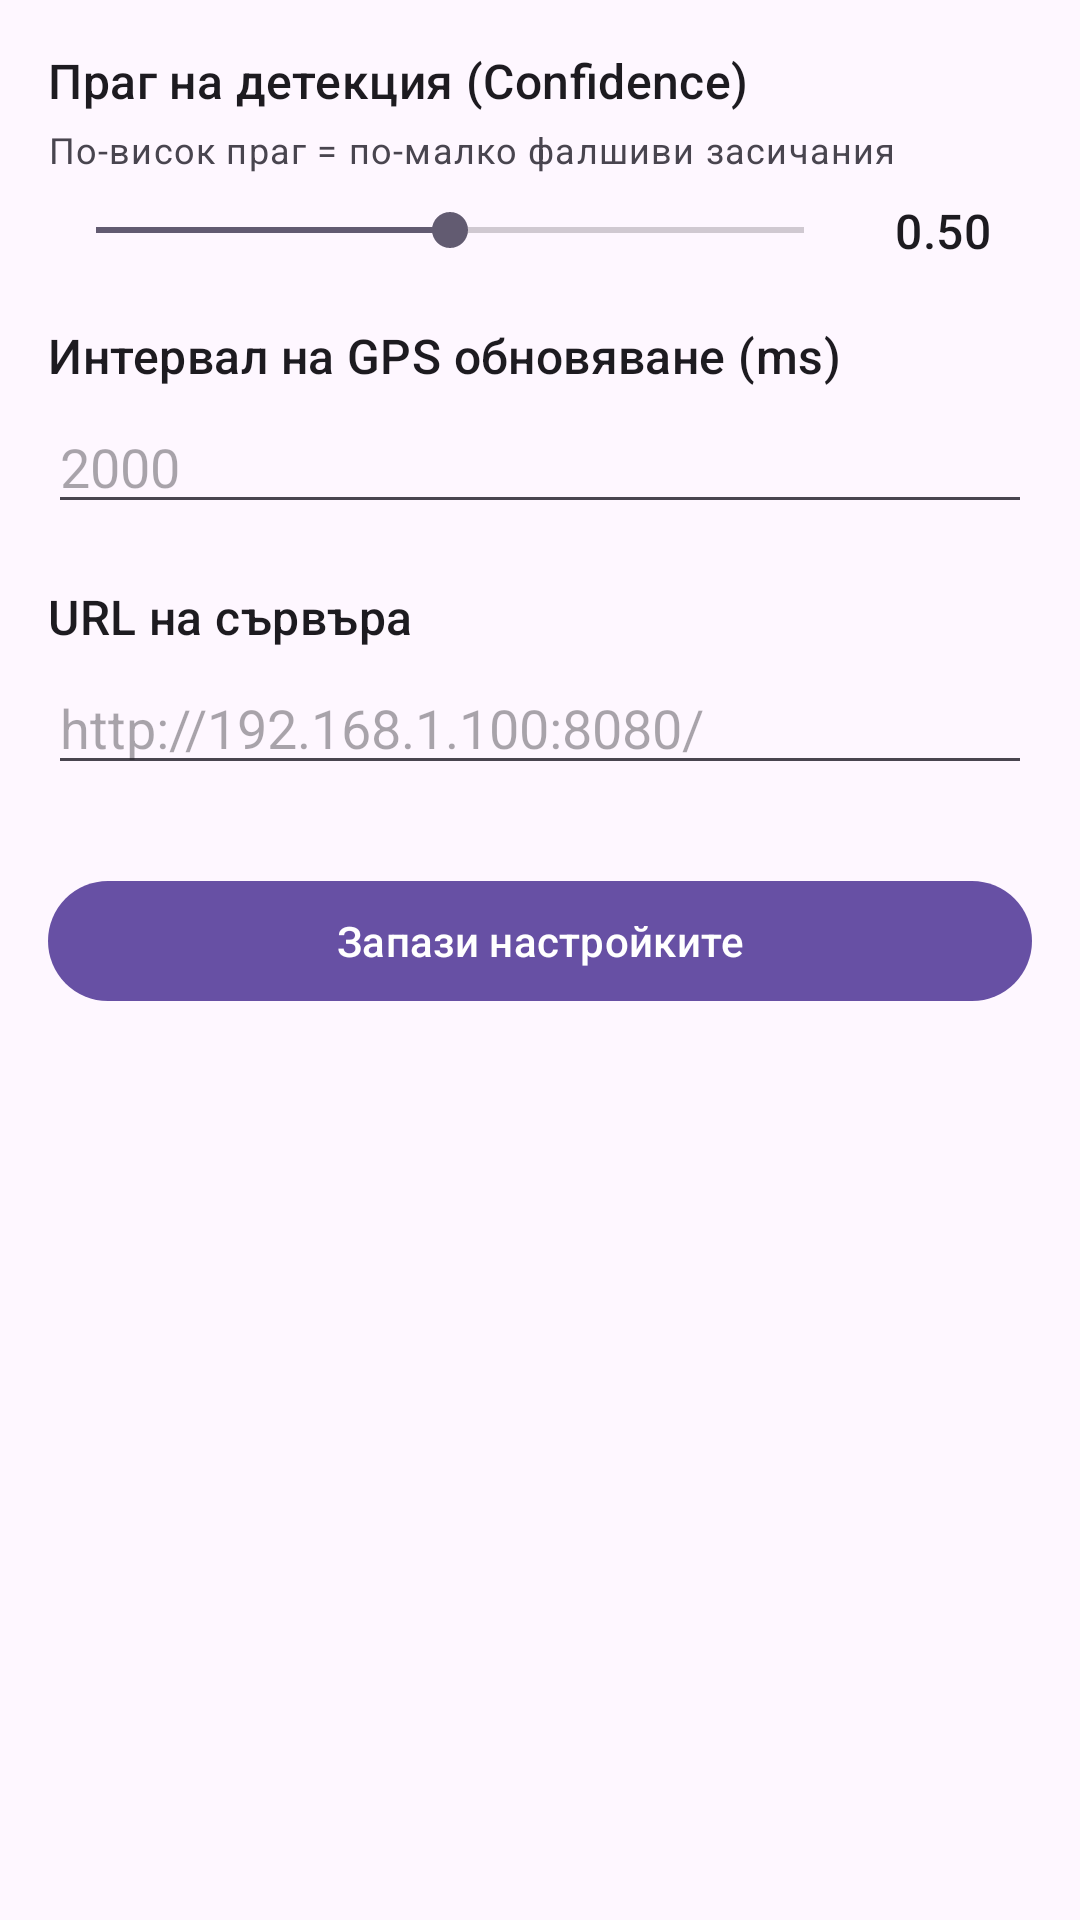

Reconstruct the res/layout file that produces this screen, plus the resources it refers to.
<!-- AndroidManifest.xml: application theme Theme.CarRecog -->
<!-- res/layout/activity_settings.xml -->
<?xml version="1.0" encoding="utf-8"?>
<ScrollView
    xmlns:android="http://schemas.android.com/apk/res/android"
    android:layout_width="match_parent"
    android:layout_height="match_parent">

    <LinearLayout
        android:layout_width="match_parent"
        android:layout_height="wrap_content"
        android:orientation="vertical"
        android:padding="16dp">

        
        <TextView
            android:layout_width="match_parent"
            android:layout_height="wrap_content"
            android:text="@string/label_confidence"
            android:textAppearance="?attr/textAppearanceTitleMedium"
            android:paddingBottom="4dp" />

        <TextView
            android:layout_width="match_parent"
            android:layout_height="wrap_content"
            android:text="@string/hint_confidence"
            android:textAppearance="?attr/textAppearanceBodySmall"
            android:textColor="?attr/colorOnSurfaceVariant"
            android:paddingBottom="8dp" />

        <LinearLayout
            android:layout_width="match_parent"
            android:layout_height="wrap_content"
            android:orientation="horizontal"
            android:gravity="center_vertical">

            <SeekBar
                android:id="@+id/seekbar_confidence"
                android:layout_width="0dp"
                android:layout_height="wrap_content"
                android:layout_weight="1"
                android:max="100"
                android:progress="50" />

            <TextView
                android:id="@+id/tv_confidence_value"
                android:layout_width="60dp"
                android:layout_height="wrap_content"
                android:gravity="center"
                android:text="0.50"
                android:textAppearance="?attr/textAppearanceTitleMedium" />

        </LinearLayout>

        
        <TextView
            android:layout_width="match_parent"
            android:layout_height="wrap_content"
            android:text="@string/label_gps_interval"
            android:textAppearance="?attr/textAppearanceTitleMedium"
            android:paddingTop="20dp"
            android:paddingBottom="4dp" />

        <EditText
            android:id="@+id/et_gps_interval"
            android:layout_width="match_parent"
            android:layout_height="wrap_content"
            android:hint="2000"
            android:inputType="number"
            android:importantForAutofill="no" />

        
        <TextView
            android:layout_width="match_parent"
            android:layout_height="wrap_content"
            android:text="@string/label_server_url"
            android:textAppearance="?attr/textAppearanceTitleMedium"
            android:paddingTop="20dp"
            android:paddingBottom="4dp" />

        <EditText
            android:id="@+id/et_server_url"
            android:layout_width="match_parent"
            android:layout_height="wrap_content"
            android:hint="http://192.168.1.100:8080/"
            android:inputType="textUri"
            android:importantForAutofill="no" />

        
        <com.google.android.material.button.MaterialButton
            android:id="@+id/btn_save_settings"
            android:layout_width="match_parent"
            android:layout_height="wrap_content"
            android:text="@string/btn_save"
            android:layout_marginTop="28dp" />

    </LinearLayout>
</ScrollView>
<!-- resources referenced by this layout -->
<resources>
  <string name="btn_save">Запази настройките</string>
  <string name="hint_confidence">По-висок праг = по-малко фалшиви засичания</string>
  <string name="label_confidence">Праг на детекция (Confidence)</string>
  <string name="label_gps_interval">Интервал на GPS обновяване (ms)</string>
  <string name="label_server_url">URL на сървъра</string>
  <style name="Theme.CarRecog" parent="Base.Theme.CarRecog" />
  <style name="Base.Theme.CarRecog" parent="Theme.Material3.DayNight.NoActionBar">
          
          
      </style>
</resources>
